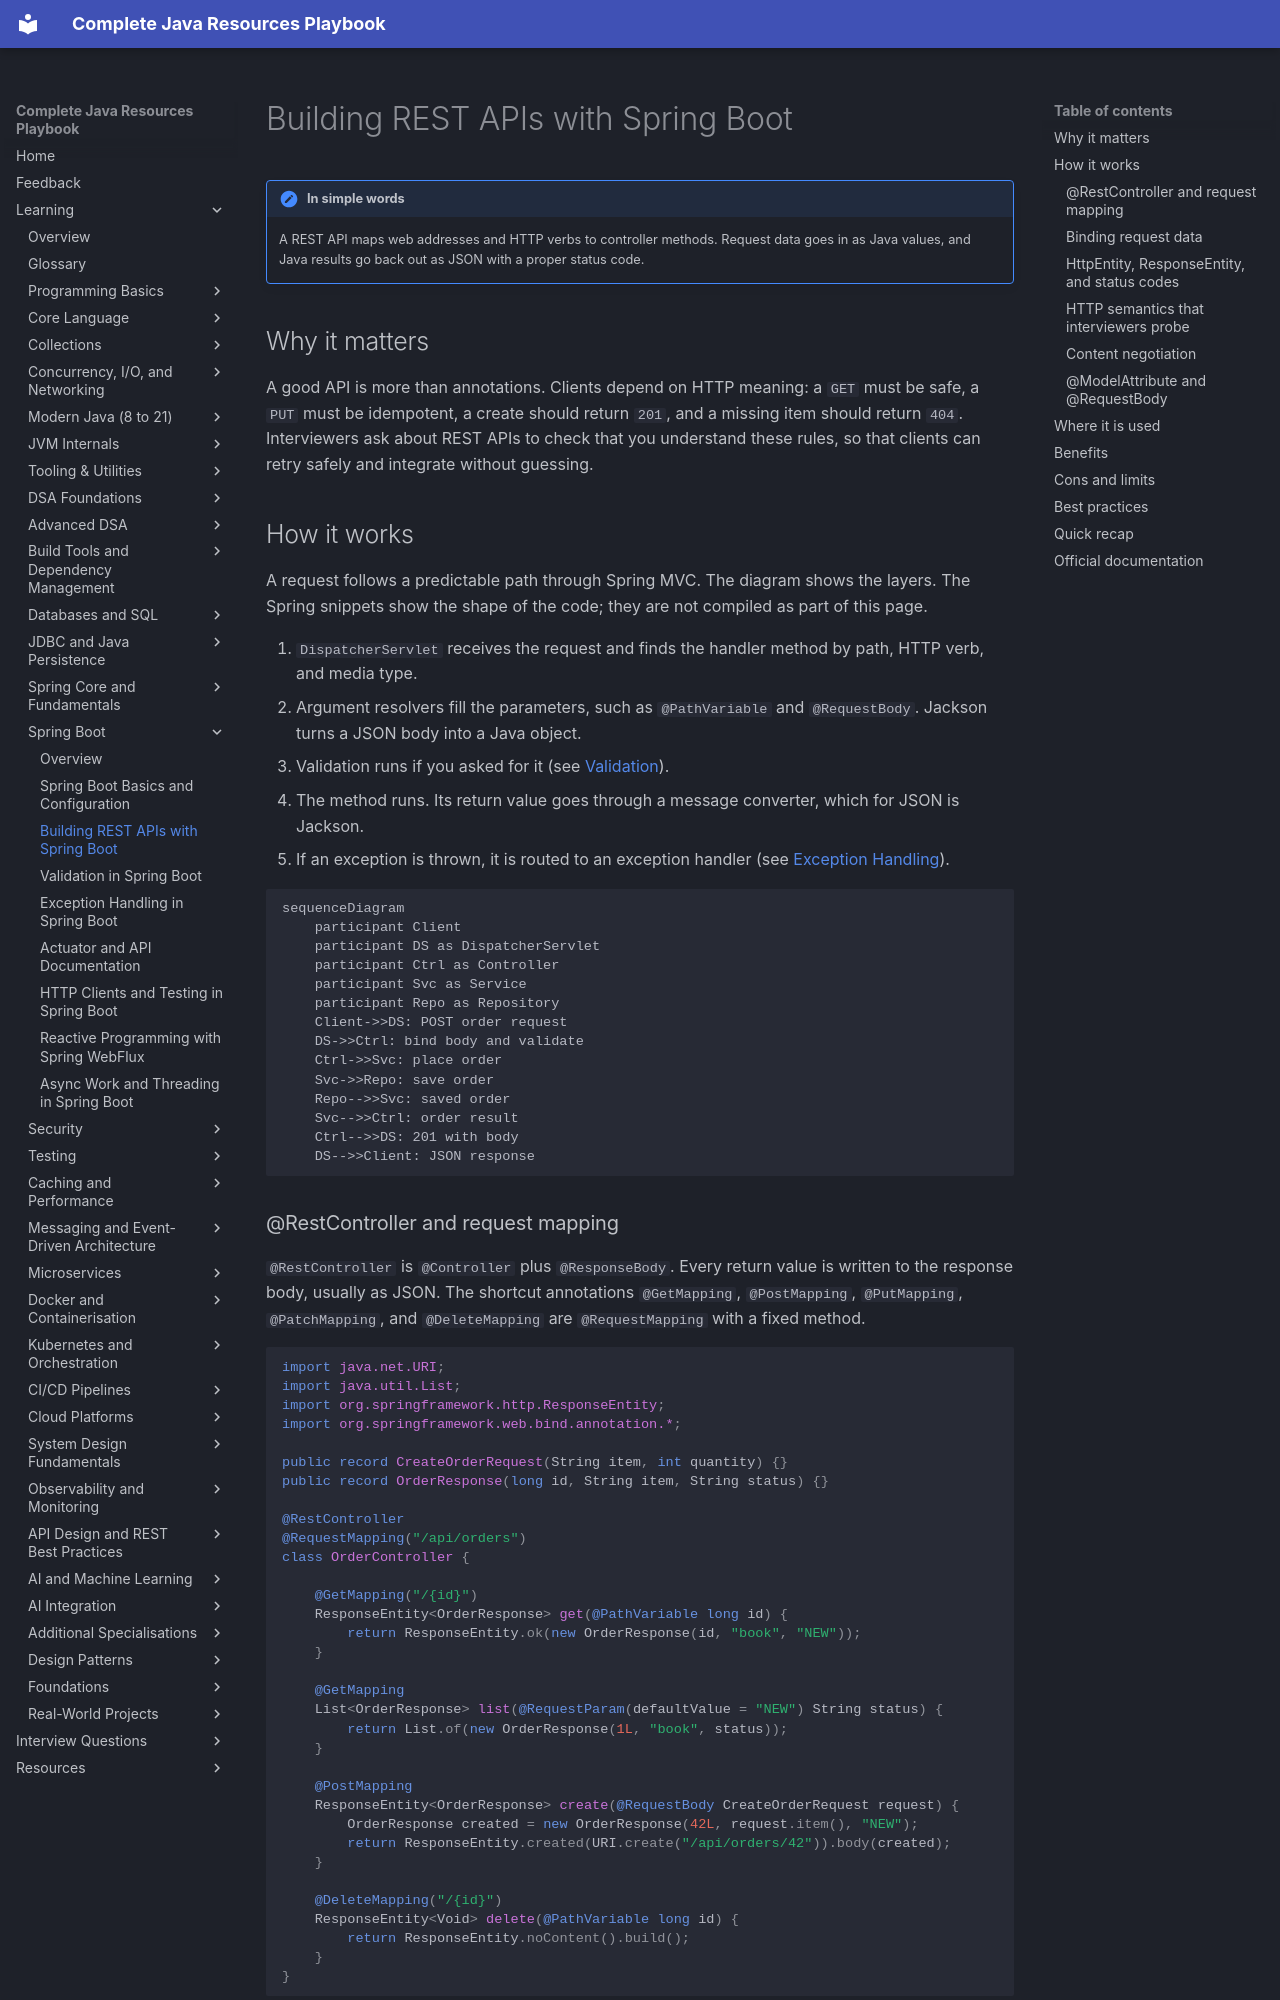

repository: AthiraMohan14/Complete-Java-Resource-PlayBook · page: learning/09-spring-boot/rest-apis/index.html · generator: mkdocs

# Building REST APIs with Spring Boot

!!! note "In simple words"
    A REST API maps web addresses and HTTP verbs to controller methods. Request data goes in as Java values, and Java results go back out as JSON with a proper status code.

## Why it matters

A good API is more than annotations. Clients depend on HTTP meaning: a `GET` must be safe, a `PUT` must be idempotent, a create should return `201`, and a missing item should return `404`. Interviewers ask about REST APIs to check that you understand these rules, so that clients can retry safely and integrate without guessing.

## How it works

A request follows a predictable path through Spring MVC. The diagram shows the layers. The Spring snippets show the shape of the code; they are not compiled as part of this page.

1. `DispatcherServlet` receives the request and finds the handler method by path, HTTP verb, and media type.
2. Argument resolvers fill the parameters, such as `@PathVariable` and `@RequestBody`. Jackson turns a JSON body into a Java object.
3. Validation runs if you asked for it (see [Validation](validation.md)).
4. The method runs. Its return value goes through a message converter, which for JSON is Jackson.
5. If an exception is thrown, it is routed to an exception handler (see [Exception Handling](exception-handling.md)).

```mermaid
sequenceDiagram
    participant Client
    participant DS as DispatcherServlet
    participant Ctrl as Controller
    participant Svc as Service
    participant Repo as Repository
    Client->>DS: POST order request
    DS->>Ctrl: bind body and validate
    Ctrl->>Svc: place order
    Svc->>Repo: save order
    Repo-->>Svc: saved order
    Svc-->>Ctrl: order result
    Ctrl-->>DS: 201 with body
    DS-->>Client: JSON response
```

### @RestController and request mapping

`@RestController` is `@Controller` plus `@ResponseBody`. Every return value is written to the response body, usually as JSON. The shortcut annotations `@GetMapping`, `@PostMapping`, `@PutMapping`, `@PatchMapping`, and `@DeleteMapping` are `@RequestMapping` with a fixed method.

```java
import java.net.URI;
import java.util.List;
import org.springframework.http.ResponseEntity;
import org.springframework.web.bind.annotation.*;

public record CreateOrderRequest(String item, int quantity) {}
public record OrderResponse(long id, String item, String status) {}

@RestController
@RequestMapping("/api/orders")
class OrderController {

    @GetMapping("/{id}")
    ResponseEntity<OrderResponse> get(@PathVariable long id) {
        return ResponseEntity.ok(new OrderResponse(id, "book", "NEW"));
    }

    @GetMapping
    List<OrderResponse> list(@RequestParam(defaultValue = "NEW") String status) {
        return List.of(new OrderResponse(1L, "book", status));
    }

    @PostMapping
    ResponseEntity<OrderResponse> create(@RequestBody CreateOrderRequest request) {
        OrderResponse created = new OrderResponse(42L, request.item(), "NEW");
        return ResponseEntity.created(URI.create("/api/orders/42")).body(created);
    }

    @DeleteMapping("/{id}")
    ResponseEntity<Void> delete(@PathVariable long id) {
        return ResponseEntity.noContent().build();
    }
}
```
